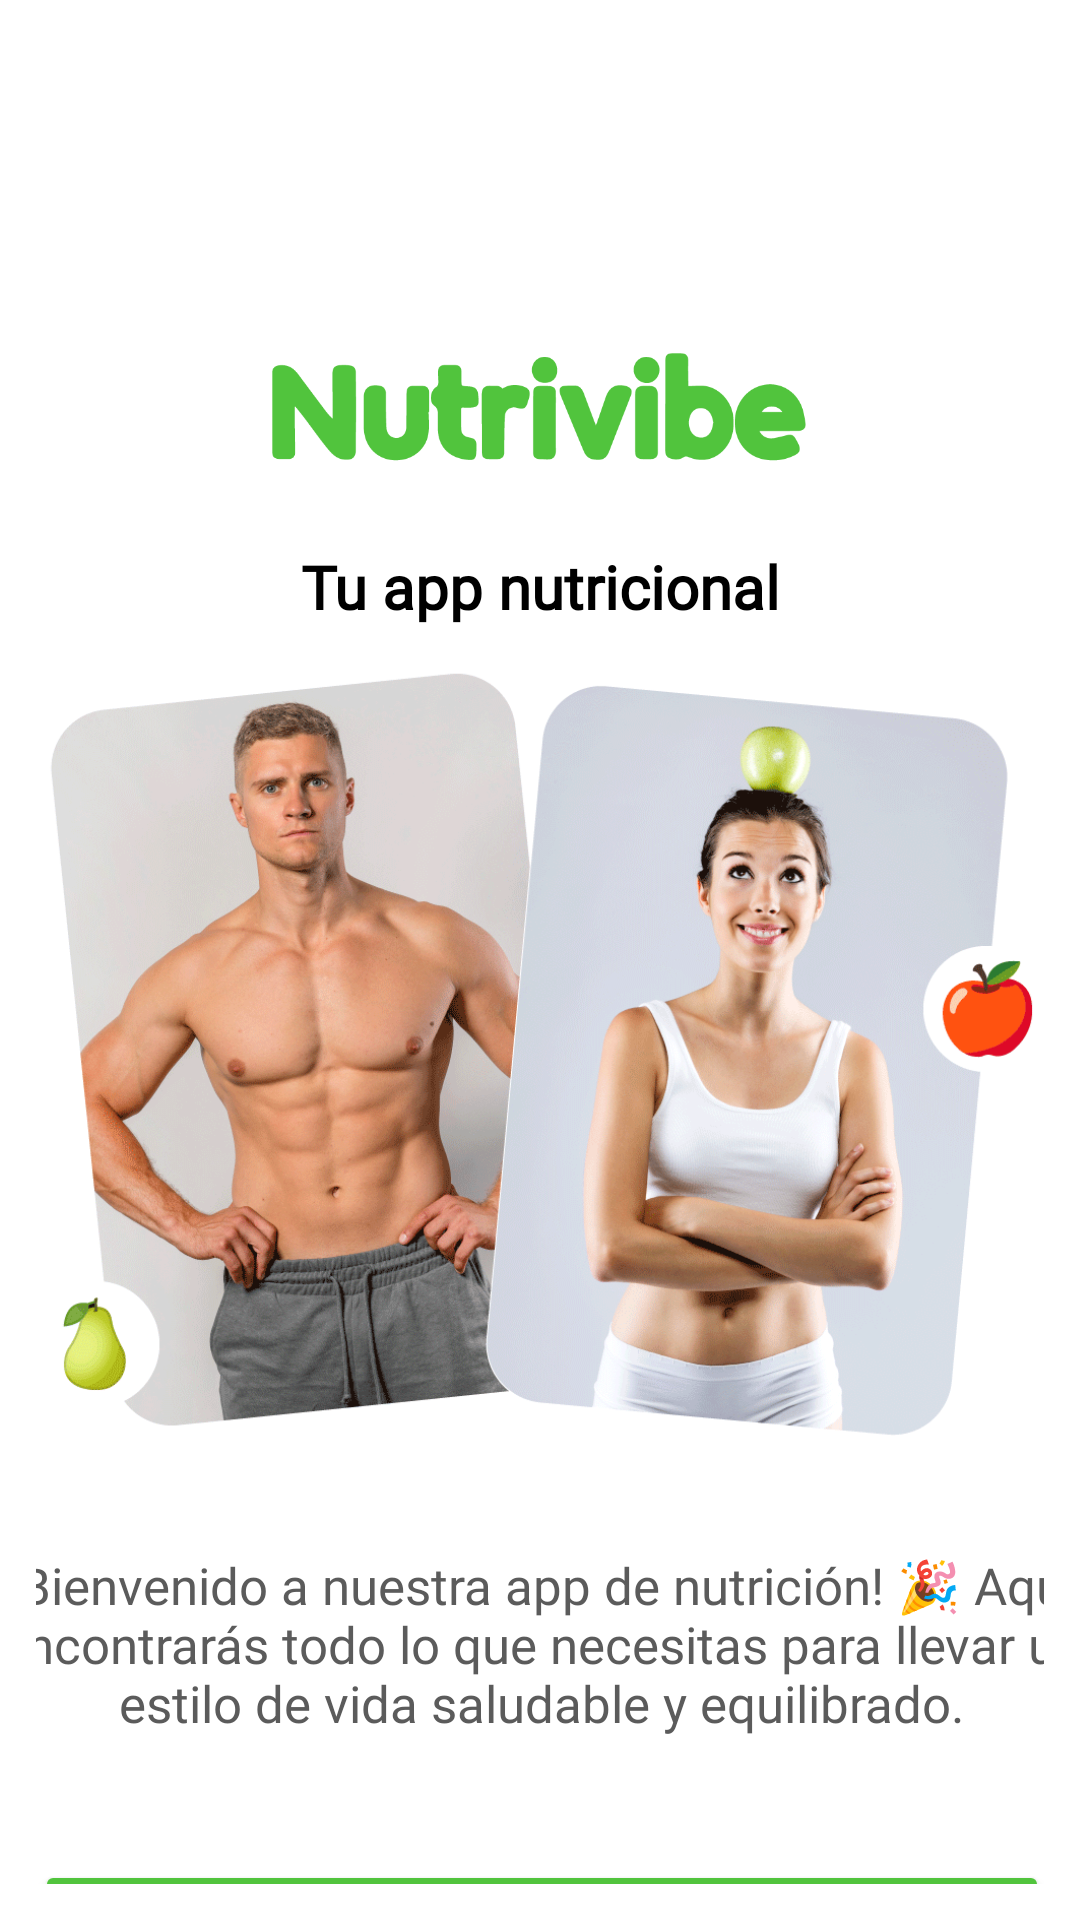

The Android layout XML behind this screen, and the referenced resources:
<!-- AndroidManifest.xml: application theme Theme.Proyecto -->
<!-- res/layout/activity_pregunta_inicial.xml -->
<?xml version="1.0" encoding="utf-8"?>
<androidx.constraintlayout.widget.ConstraintLayout xmlns:android="http://schemas.android.com/apk/res/android"
    xmlns:app="http://schemas.android.com/apk/res-auto"
    xmlns:tools="http://schemas.android.com/tools"
    android:id="@+id/main"
    android:layout_width="match_parent"
    android:layout_height="match_parent"
    android:padding="12dp"
    android:background="@color/white"
    tools:context=".preguntasRegistro.PreguntaInicial">


    <ImageView
        android:id="@+id/imageView6"
        android:layout_width="236dp"
        android:layout_height="98dp"
        android:layout_marginTop="72dp"
        app:layout_constraintEnd_toEndOf="parent"
        app:layout_constraintHorizontal_bias="0.496"
        app:layout_constraintStart_toStartOf="parent"
        app:layout_constraintTop_toTopOf="parent"
        app:srcCompat="@drawable/nutrivibeverde" />

    <TextView
        android:id="@+id/textNombre"
        android:layout_width="match_parent"
        android:gravity="center"
        android:layout_height="wrap_content"
        android:text="Tu app nutricional"
        android:fontFamily="@font/satoshi"
        android:textStyle="bold"
        android:textColor="@color/black"
        android:textSize="20dp"
        app:layout_constraintEnd_toEndOf="parent"
        app:layout_constraintStart_toStartOf="parent"
        app:layout_constraintTop_toBottomOf="@+id/imageView6" />

    <ImageView
        android:id="@+id/imageView7"
        android:layout_width="376dp"
        android:layout_height="277dp"
        android:layout_marginTop="0dp"
        app:layout_constraintEnd_toEndOf="parent"
        app:layout_constraintHorizontal_bias="0.454"
        app:layout_constraintStart_toStartOf="parent"
        app:layout_constraintTop_toBottomOf="@+id/textNombre"
        app:srcCompat="@drawable/preguntainicial" />

    <TextView
        android:id="@+id/textView7"
        android:layout_width="369dp"
        android:layout_height="104dp"
        android:layout_marginTop="10dp"
        android:fontFamily="@font/thinregular"
        android:gravity="center"
        android:text="¡Bienvenido a nuestra app de nutrición! 🎉 Aquí encontrarás todo lo que necesitas para llevar un estilo de vida saludable y equilibrado."
        android:textColor="@color/gris"
        android:textSize="17dp"
        app:layout_constraintEnd_toEndOf="parent"
        app:layout_constraintStart_toStartOf="parent"
        app:layout_constraintTop_toBottomOf="@+id/imageView7" />

    <Button
        android:id="@+id/piap1"
        android:layout_width="338dp"
        android:layout_height="50dp"
        android:layout_marginTop="20dp"
        android:backgroundTint="@color/verde"
        android:text="Continuar"
        android:fontFamily="@font/satoshi"
        android:padding="3dp"
        android:textSize="15dp"
        android:textStyle="bold"
        android:textColor="@color/white"
        app:layout_constraintEnd_toEndOf="parent"
        app:layout_constraintHorizontal_bias="0.498"
        app:layout_constraintStart_toStartOf="parent"
        app:layout_constraintTop_toBottomOf="@+id/textView7" />


</androidx.constraintlayout.widget.ConstraintLayout>
<!-- resources referenced by this layout -->
<resources>
  <color name="black">#FF000000</color>
  <color name="gris">#5B5B5B</color>
  <color name="verde">#51C43D</color>
  <color name="white">#FFFFFFFF</color>
  <!-- drawable nutrivibeverde: png bitmap (drawable, 7072 bytes) -->
  <!-- drawable preguntainicial: png bitmap (drawable, 259816 bytes) -->
  <style name="Theme.Proyecto" parent="Base.Theme.Proyecto" />
  <style name="Base.Theme.Proyecto" parent="Theme.Material3.DayNight.NoActionBar">
          
          <item name="colorPrimary">@color/verde</item> --&gt;
      </style>
</resources>
